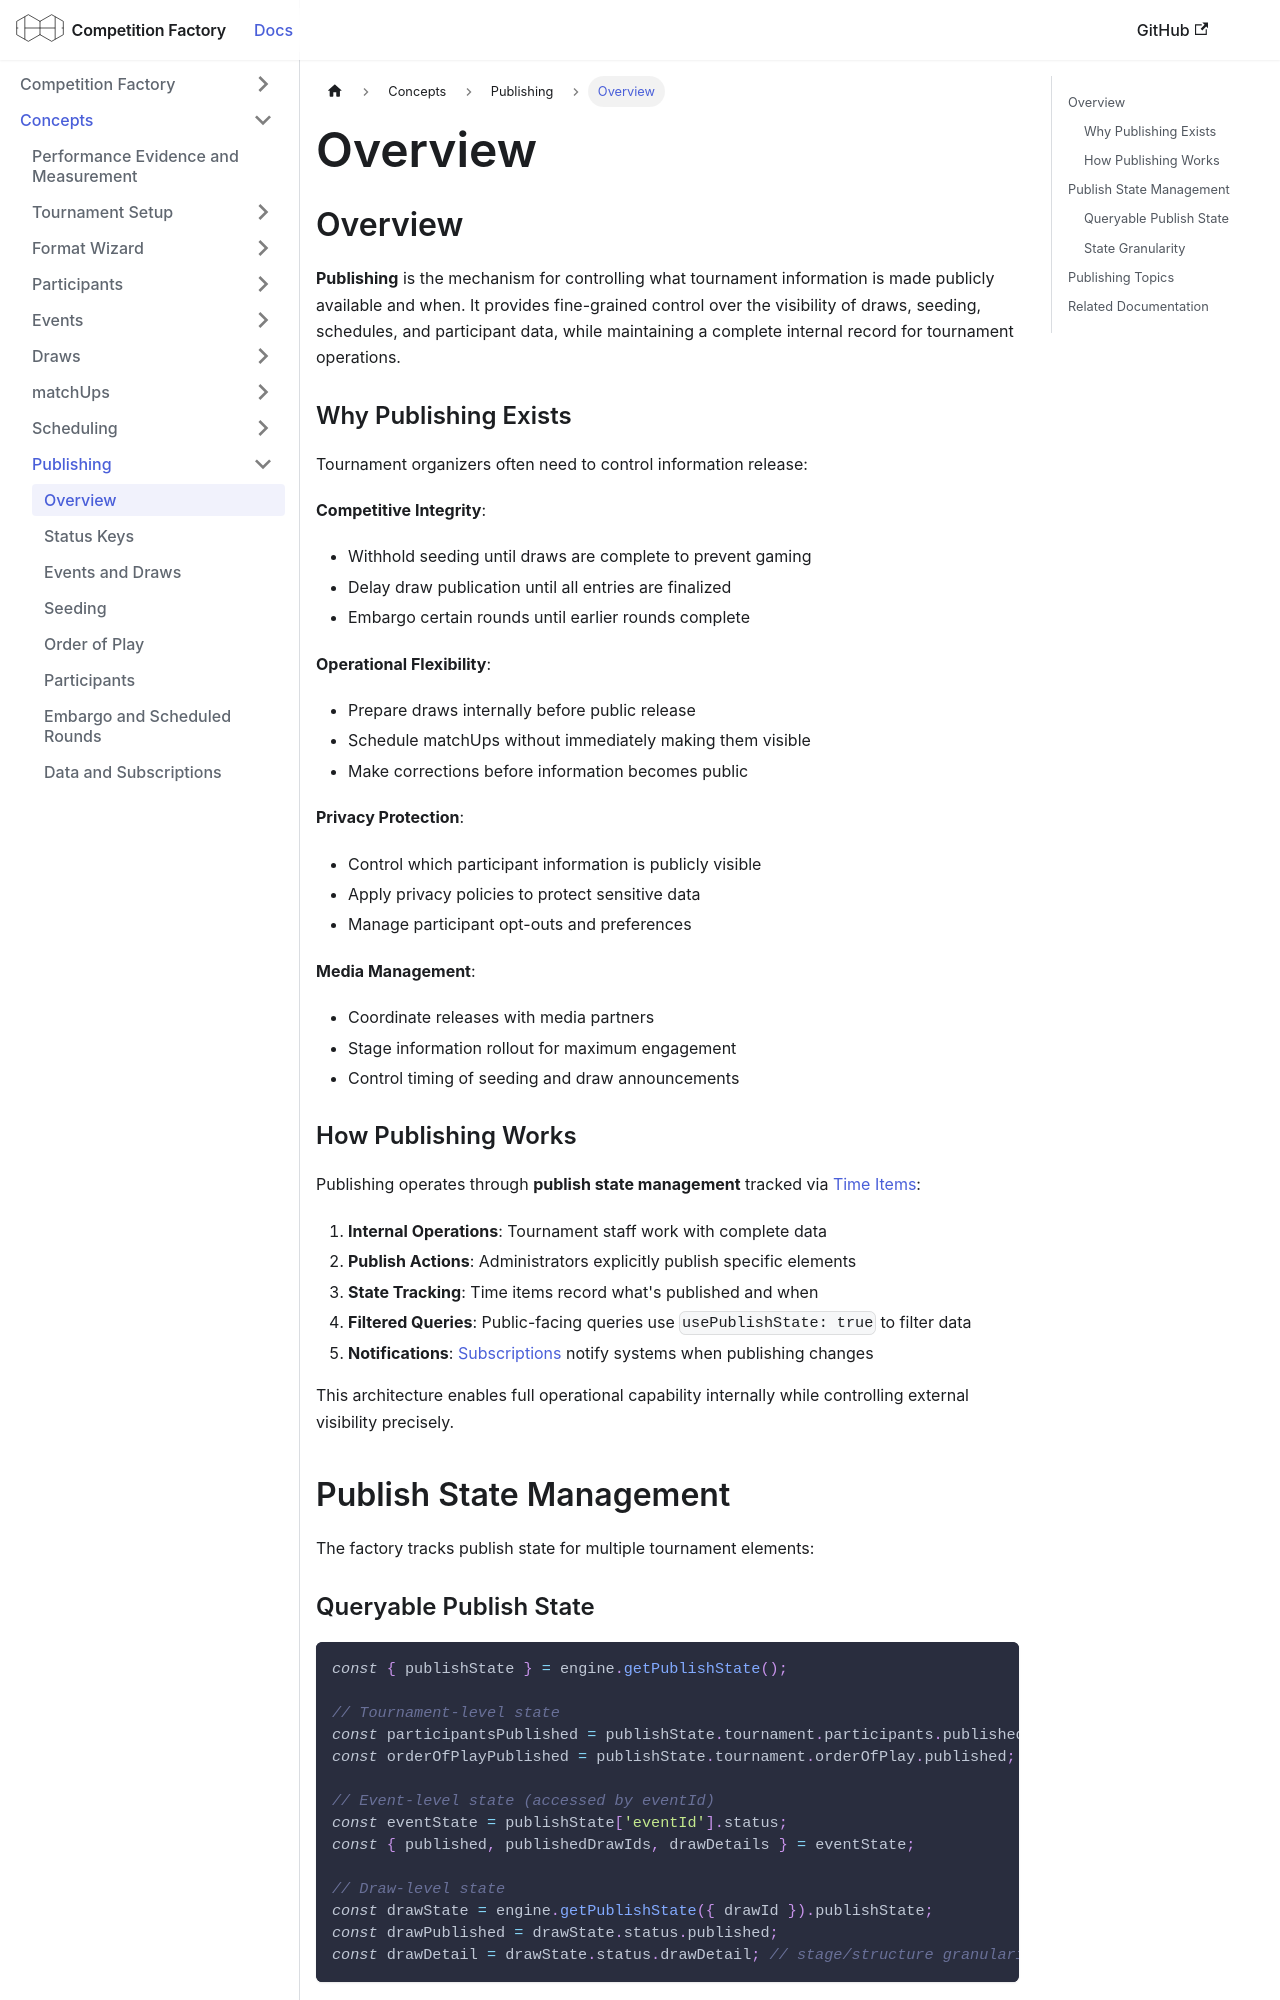

repository: CourtHive/competition-factory · page: docs/concepts/publishing/publishing-overview/index.html · generator: docusaurus

---
title: Overview
---

## Overview

**Publishing** is the mechanism for controlling what tournament information is made publicly available and when. It provides fine-grained control over the visibility of draws, seeding, schedules, and participant data, while maintaining a complete internal record for tournament operations.

### Why Publishing Exists

Tournament organizers often need to control information release:

**Competitive Integrity**:

- Withhold seeding until draws are complete to prevent gaming
- Delay draw publication until all entries are finalized
- Embargo certain rounds until earlier rounds complete

**Operational Flexibility**:

- Prepare draws internally before public release
- Schedule matchUps without immediately making them visible
- Make corrections before information becomes public

**Privacy Protection**:

- Control which participant information is publicly visible
- Apply privacy policies to protect sensitive data
- Manage participant opt-outs and preferences

**Media Management**:

- Coordinate releases with media partners
- Stage information rollout for maximum engagement
- Control timing of seeding and draw announcements

### How Publishing Works

Publishing operates through **publish state management** tracked via [Time Items](../timeItems.md):

1. **Internal Operations**: Tournament staff work with complete data
2. **Publish Actions**: Administrators explicitly publish specific elements
3. **State Tracking**: Time items record what's published and when
4. **Filtered Queries**: Public-facing queries use `usePublishState: true` to filter data
5. **Notifications**: [Subscriptions](/docs/engines/subscriptions) notify systems when publishing changes

This architecture enables full operational capability internally while controlling external visibility precisely.

## Publish State Management

The factory tracks publish state for multiple tournament elements:
